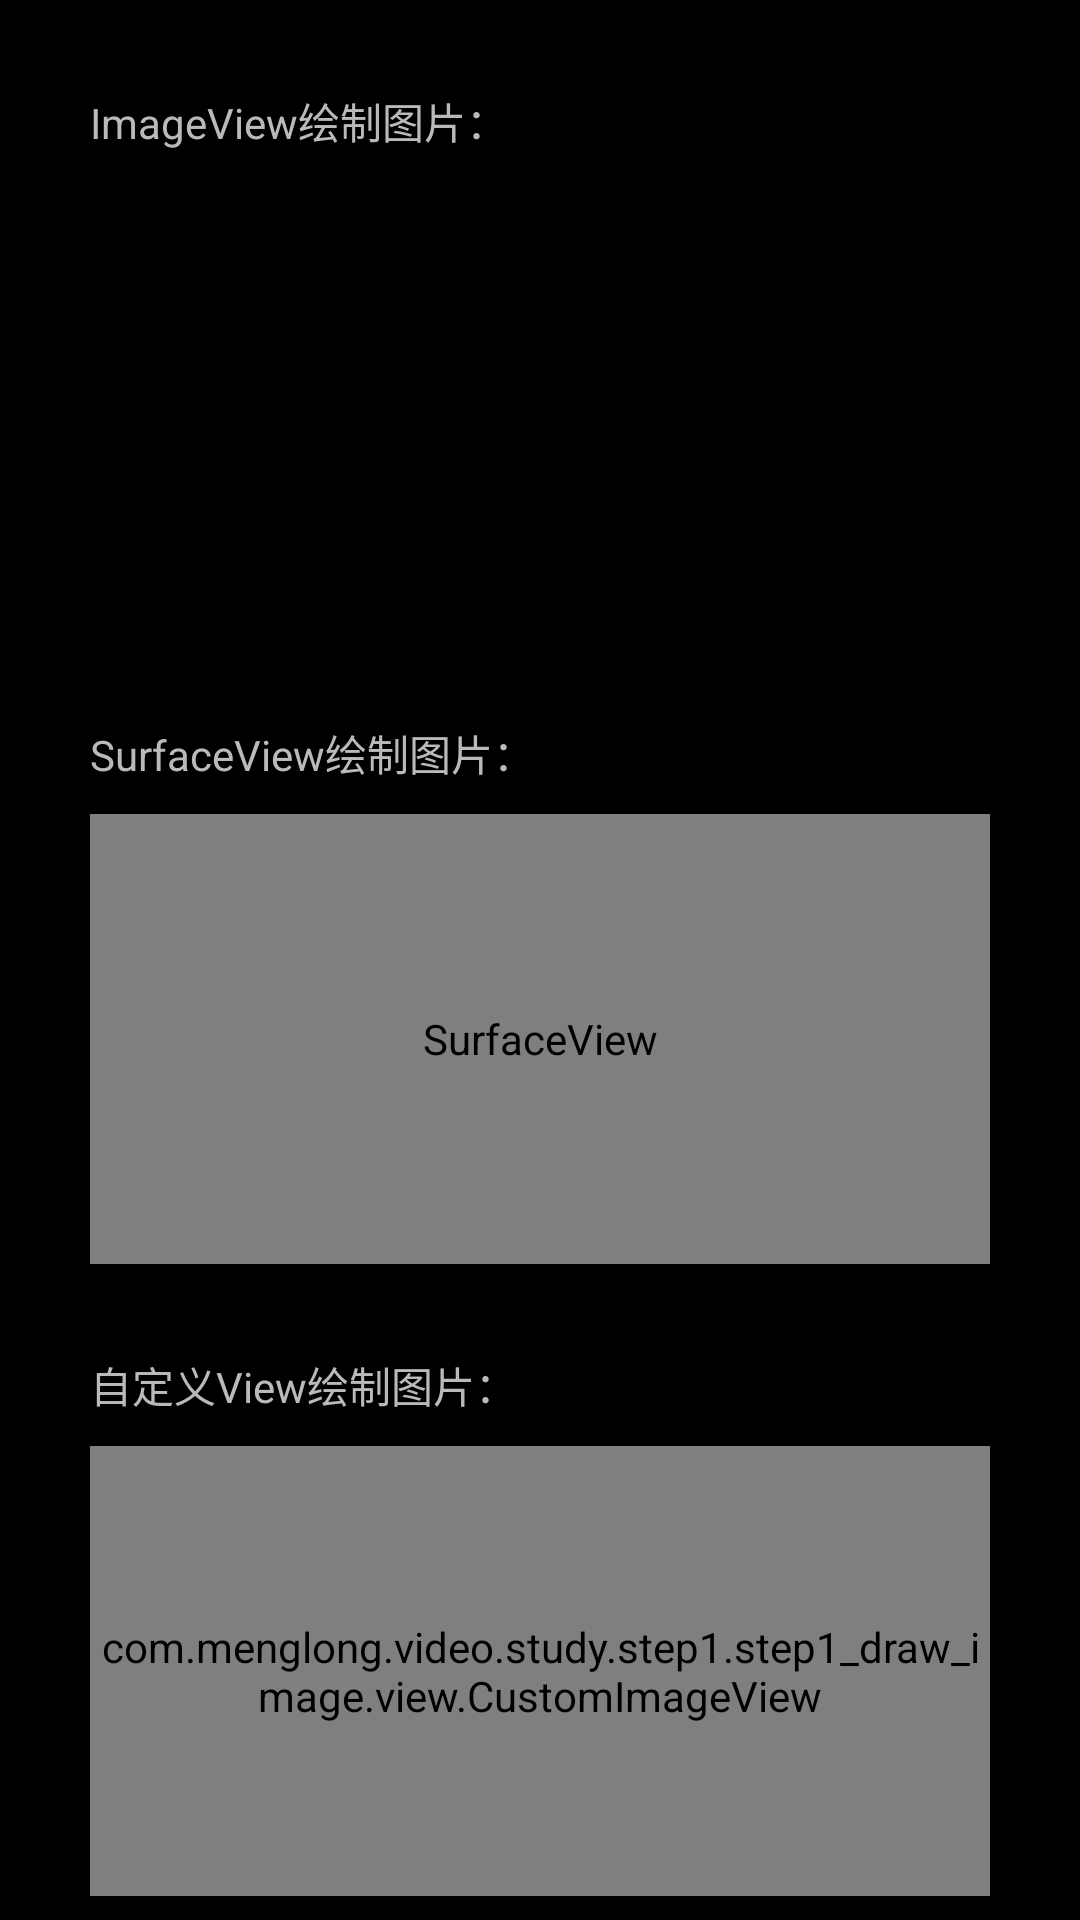

Here is an Android app screen rendered from its layout file. Give the layout XML and the strings, colors and styles it references.
<!-- AndroidManifest.xml: application theme AppTheme -->
<!-- res/layout/activity_draw_image.xml -->
<?xml version="1.0" encoding="utf-8"?>
<RelativeLayout xmlns:android="http://schemas.android.com/apk/res/android"
    xmlns:app="http://schemas.android.com/apk/res-auto"
    xmlns:tools="http://schemas.android.com/tools"
    android:layout_width="match_parent"
    android:layout_height="match_parent"
    android:background="@color/colorBlack"
    tools:context="com.menglong.video.study.step1.Step1Activity">

    <android.support.v4.widget.NestedScrollView
        android:layout_width="match_parent"
        android:layout_height="wrap_content"
        android:layout_centerInParent="true">

        <LinearLayout style="@style/LinearLayoutStyle">

            <TextView
                style="@style/TextStyle"
                android:text="ImageView绘制图片：" />

            <ImageView
                android:id="@+id/draw_image_way1"
                android:layout_width="match_parent"
                android:layout_height="150dp"
                android:layout_marginTop="10dp" />

            <TextView
                style="@style/TextStyle"
                android:layout_marginTop="30dp"
                android:text="SurfaceView绘制图片：" />

            <SurfaceView
                android:id="@+id/draw_image_way2"
                android:layout_width="match_parent"
                android:layout_height="150dp"
                android:layout_marginTop="10dp" />

            <TextView
                style="@style/TextStyle"
                android:layout_marginTop="30dp"
                android:text="自定义View绘制图片：" />

            <com.menglong.video.study.step1.step1_draw_image.view.CustomImageView
                android:id="@+id/draw_image_way3"
                android:layout_width="match_parent"
                android:layout_height="150dp"
                android:layout_marginTop="10dp" />

        </LinearLayout>

    </android.support.v4.widget.NestedScrollView>

</RelativeLayout>
<!-- resources referenced by this layout -->
<resources>
  <color name="colorBlack">#000000</color>
  <style name="LinearLayoutStyle">
          <item name="android:layout_width">match_parent</item>
          <item name="android:layout_height">wrap_content</item>
          <item name="android:layout_centerInParent">true</item>
          <item name="android:layout_margin">30dp</item>
          <item name="android:orientation">vertical</item>
      </style>
  <style name="TextStyle">
          <item name="android:layout_width">wrap_content</item>
          <item name="android:layout_height">wrap_content</item>
          <item name="android:textColor">@color/colorGray</item>
      </style>
  <style name="AppTheme" parent="Theme.AppCompat.Light.DarkActionBar">
          
          <item name="colorPrimary">@color/colorPrimary</item>
          <item name="colorPrimaryDark">@color/colorPrimaryDark</item>
          <item name="colorAccent">@color/colorAccent</item>
      </style>
  <color name="colorGray">#BCB9B9</color>
  <color name="colorPrimary">#3F51B5</color>
  <color name="colorPrimaryDark">#303F9F</color>
  <color name="colorAccent">#FF4081</color>
</resources>
